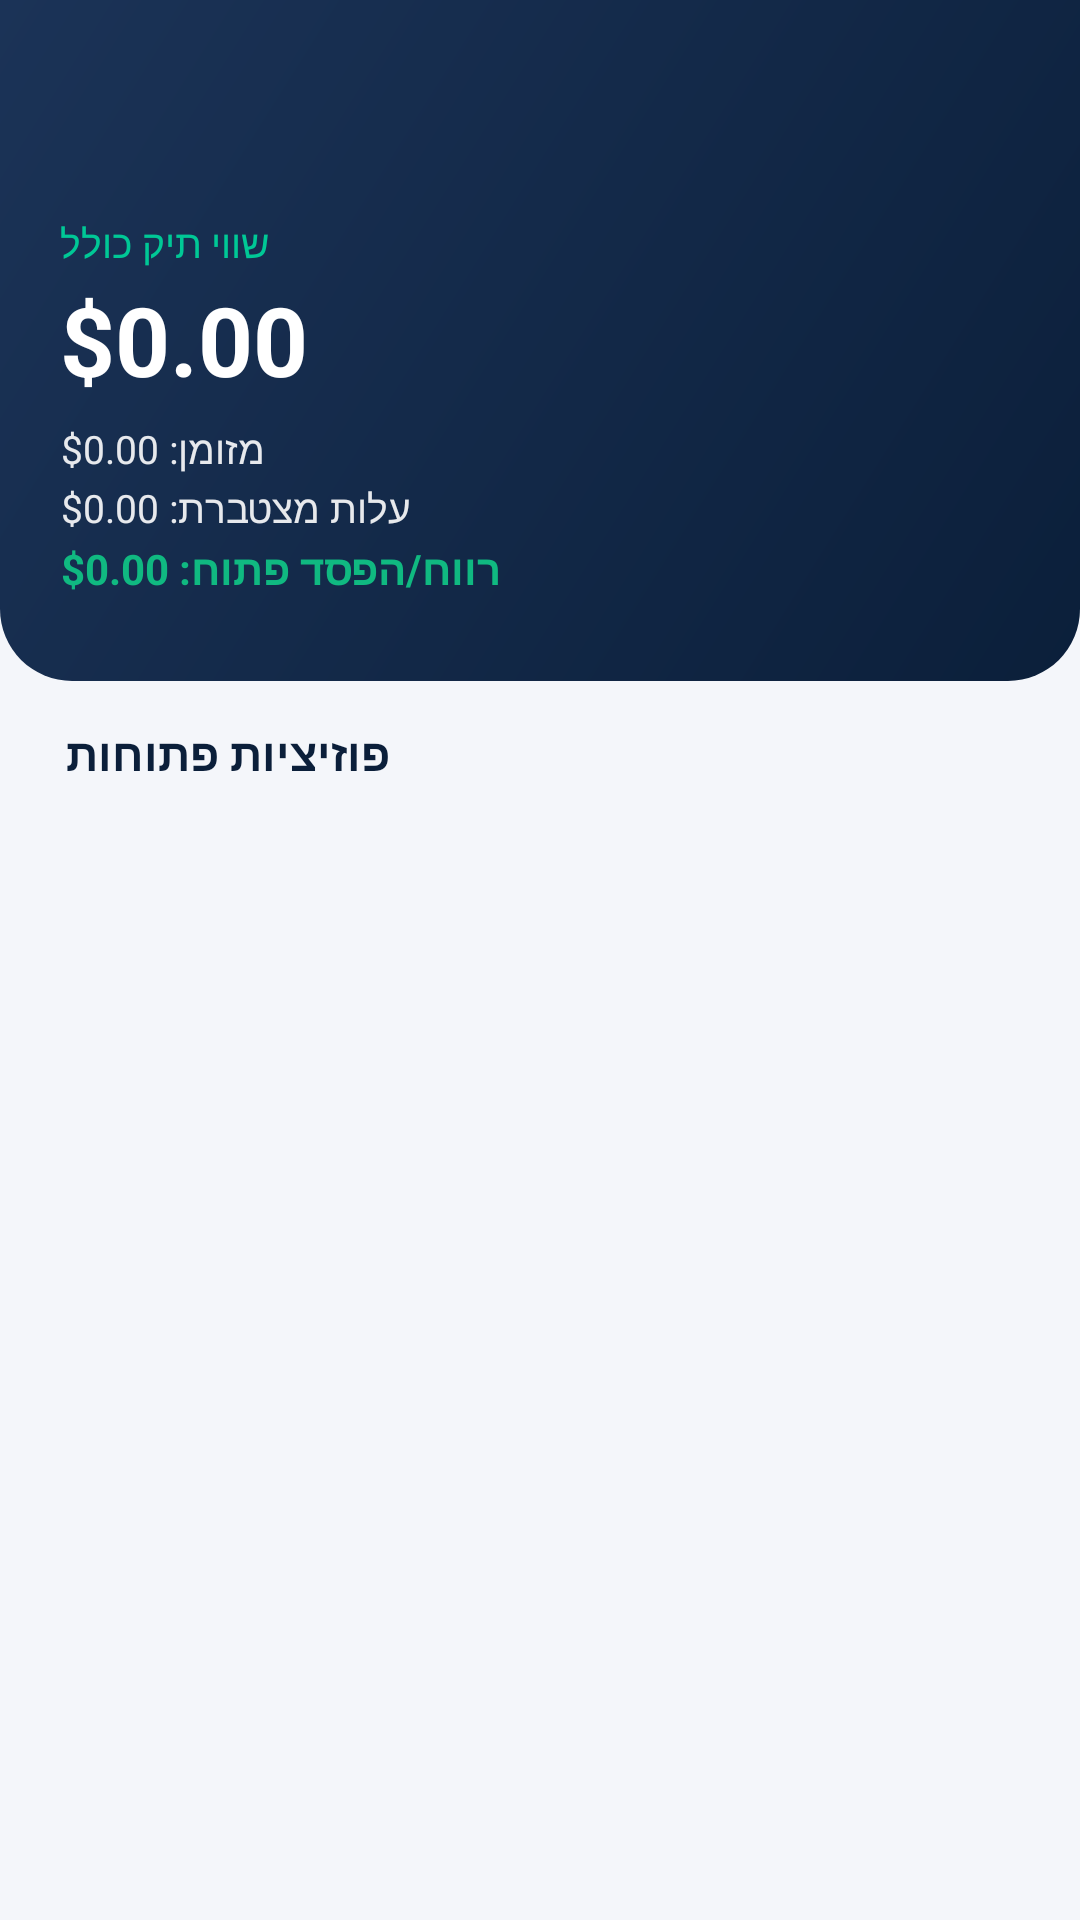

Write the Android layout XML for this screen, with the resource values it uses.
<!-- AndroidManifest.xml: application theme Theme.StockTrader -->
<!-- res/layout/activity_portfolio.xml -->
<?xml version="1.0" encoding="utf-8"?>
<LinearLayout xmlns:android="http://schemas.android.com/apk/res/android"
    android:layout_width="match_parent"
    android:layout_height="match_parent"
    android:background="@color/bg"
    android:orientation="vertical">

    <RelativeLayout
        android:layout_width="match_parent"
        android:layout_height="wrap_content"
        android:background="@drawable/bg_header"
        android:paddingHorizontal="20dp"
        android:paddingTop="20dp"
        android:paddingBottom="28dp">

        <ImageButton
            android:id="@+id/btnBack"
            android:layout_width="40dp"
            android:layout_height="40dp"
            android:background="?android:attr/selectableItemBackgroundBorderless"
            android:src="@drawable/ic_back"
            android:contentDescription="back"/>

        <LinearLayout
            android:layout_width="match_parent"
            android:layout_height="wrap_content"
            android:layout_below="@id/btnBack"
            android:layout_marginTop="12dp"
            android:orientation="vertical">

            <TextView
                android:layout_width="wrap_content"
                android:layout_height="wrap_content"
                android:text="שווי תיק כולל"
                android:textColor="@color/accent"
                android:textSize="13sp"/>

            <TextView
                android:id="@+id/tvTotalValue"
                android:layout_width="wrap_content"
                android:layout_height="wrap_content"
                android:layout_marginTop="2dp"
                android:text="$0.00"
                android:textColor="@color/white"
                android:textSize="32sp"
                android:textStyle="bold"/>

            <TextView
                android:id="@+id/tvCash"
                android:layout_width="wrap_content"
                android:layout_height="wrap_content"
                android:layout_marginTop="6dp"
                android:text="מזומן: $0.00"
                android:textColor="@color/white"
                android:textSize="13sp"
                android:alpha="0.9"/>

            <TextView
                android:id="@+id/tvTotalCost"
                android:layout_width="wrap_content"
                android:layout_height="wrap_content"
                android:layout_marginTop="2dp"
                android:text="עלות מצטברת: $0.00"
                android:textColor="@color/white"
                android:textSize="13sp"
                android:alpha="0.9"/>

            <TextView
                android:id="@+id/tvUnrealized"
                android:layout_width="wrap_content"
                android:layout_height="wrap_content"
                android:layout_marginTop="2dp"
                android:text="רווח/הפסד פתוח: $0.00"
                android:textColor="@color/positive"
                android:textSize="14sp"
                android:textStyle="bold"/>
        </LinearLayout>
    </RelativeLayout>

    <TextView
        android:layout_width="wrap_content"
        android:layout_height="wrap_content"
        android:layout_marginHorizontal="22dp"
        android:layout_marginTop="14dp"
        android:layout_marginBottom="6dp"
        android:text="פוזיציות פתוחות"
        android:textColor="@color/text_primary"
        android:textSize="15sp"
        android:textStyle="bold"/>

    <TextView
        android:id="@+id/tvEmpty"
        android:layout_width="match_parent"
        android:layout_height="wrap_content"
        android:layout_marginTop="40dp"
        android:gravity="center"
        android:text="עדיין אין פוזיציות פתוחות. \nחזור למסך הראשי וקנה מניות כדי להתחיל"
        android:textColor="@color/text_secondary"
        android:textSize="14sp"
        android:visibility="gone"/>

    <androidx.recyclerview.widget.RecyclerView
        android:id="@+id/rvHoldings"
        android:layout_width="match_parent"
        android:layout_height="match_parent"
        android:layout_marginHorizontal="14dp"
        android:layout_marginBottom="12dp"
        android:clipToPadding="false"
        android:paddingBottom="20dp"/>
</LinearLayout>
<!-- resources referenced by this layout -->
<resources>
  <color name="accent">#00C896</color>
  <color name="bg">#F4F6FA</color>
  <color name="positive">#10B981</color>
  <color name="text_primary">#0B1F3A</color>
  <color name="text_secondary">#5C6B82</color>
  <color name="white">#FFFFFF</color>
  <!-- drawable bg_header (drawable) -->
  <?xml version="1.0" encoding="utf-8"?>
  <shape xmlns:android="http://schemas.android.com/apk/res/android"
      android:shape="rectangle">
      <gradient
          android:angle="135"
          android:startColor="@color/primary"
          android:endColor="@color/primary_light"/>
      <corners
          android:bottomLeftRadius="24dp"
          android:bottomRightRadius="24dp"/>
  </shape>
  <style name="Theme.StockTrader" parent="Theme.MaterialComponents.Light.NoActionBar">
          <item name="colorPrimary">@color/primary</item>
          <item name="colorPrimaryDark">@color/primary_dark</item>
          <item name="colorAccent">@color/accent</item>
          <item name="android:windowBackground">@color/bg</item>
          <item name="android:statusBarColor" tools:targetApi="lollipop">@color/primary_dark</item>
          <item name="android:windowLightStatusBar" tools:targetApi="m">false</item>
      </style>
  <color name="primary">#0B1F3A</color>
  <color name="primary_light">#1B3357</color>
  <color name="primary_dark">#06132A</color>
</resources>
